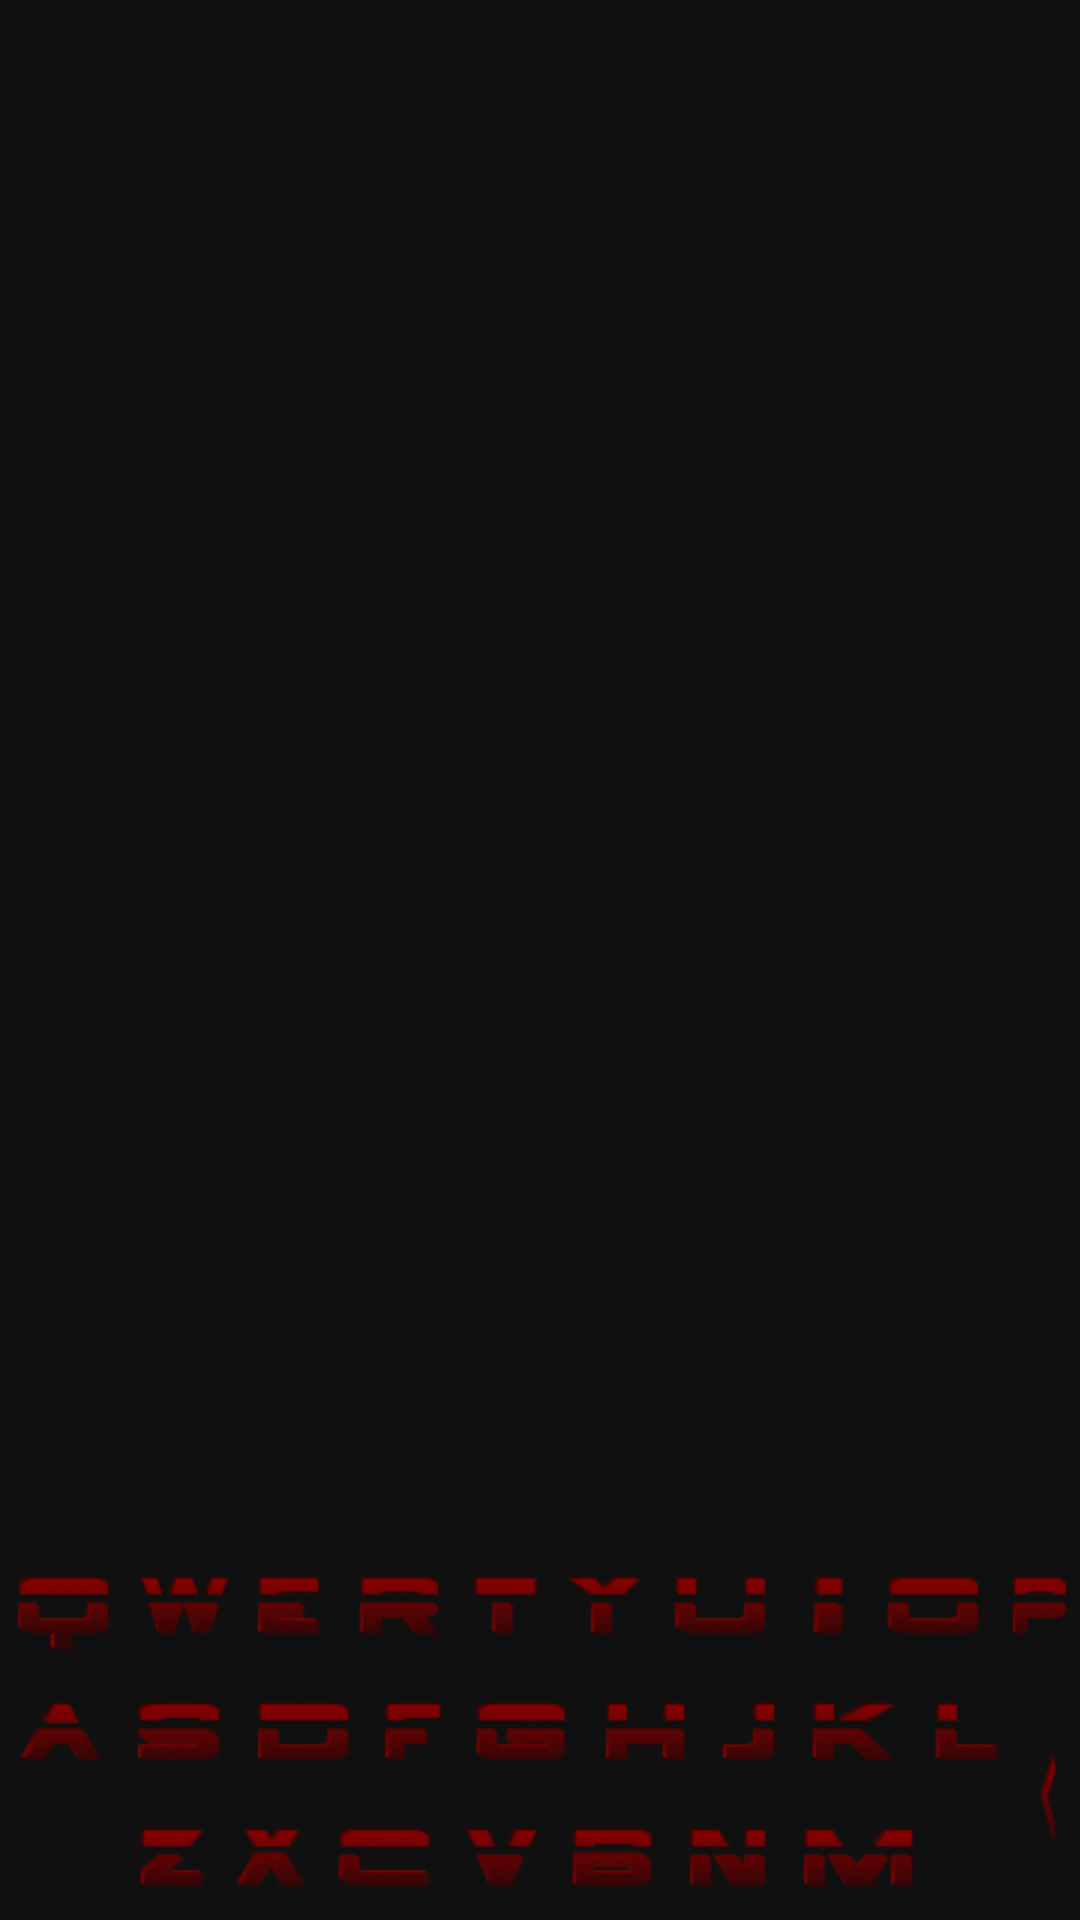

Here is an Android app screen rendered from its layout file. Give the layout XML and the strings, colors and styles it references.
<!-- AndroidManifest.xml: application theme AppTheme -->
<!-- res/layout/fragment_keyboard.xml -->
<?xml version="1.0" encoding="utf-8"?>
<RelativeLayout xmlns:android="http://schemas.android.com/apk/res/android"
    xmlns:app="http://schemas.android.com/apk/res-auto"
    xmlns:tools="http://schemas.android.com/tools"
    android:orientation="vertical" android:layout_width="match_parent"
    android:layout_height="match_parent"
    android:background="@color/black_overlay_darker"
    tools:context="com.activities.Main">

    <TextView
        android:layout_height="42dp"
        tools:layout_editor_absoluteY="469dp"
        tools:layout_editor_absoluteX="126dp"
        android:id="@+id/textView28"
        android:layout_alignParentBottom="true"
        android:layout_alignParentStart="true"
        android:layout_width="wrap_content" />

    <TextView
        android:layout_height="42dp"
        tools:layout_editor_absoluteY="469dp"
        tools:layout_editor_absoluteX="126dp"
        android:id="@+id/textViewX"
        android:layout_width="wrap_content"
        android:background="@drawable/x"
        android:layout_alignParentBottom="true"
        android:layout_toEndOf="@+id/textViewZ" />

    <TextView
        android:layout_height="42dp"
        tools:layout_editor_absoluteY="469dp"
        tools:layout_editor_absoluteX="126dp"
        android:id="@+id/textViewC"
        android:layout_width="wrap_content"
        android:background="@drawable/c"
        android:layout_alignParentBottom="true"
        android:layout_toEndOf="@+id/textViewX" />

    <TextView
        android:layout_height="42dp"
        tools:layout_editor_absoluteY="469dp"
        tools:layout_editor_absoluteX="126dp"
        android:id="@+id/textViewV"
        android:layout_width="wrap_content"
        android:background="@drawable/v"
        android:layout_alignParentBottom="true"
        android:layout_toEndOf="@+id/textViewC" />

    <TextView
        android:layout_height="42dp"
        tools:layout_editor_absoluteY="469dp"
        tools:layout_editor_absoluteX="126dp"
        android:id="@+id/textViewB"
        android:layout_width="wrap_content"
        android:background="@drawable/b"
        android:layout_alignParentBottom="true"
        android:layout_toEndOf="@+id/textViewV" />

    <TextView
        android:layout_height="42dp"
        tools:layout_editor_absoluteY="469dp"
        tools:layout_editor_absoluteX="126dp"
        android:id="@+id/textViewN"
        android:layout_width="wrap_content"
        android:background="@drawable/n"
        android:layout_alignParentBottom="true"
        android:layout_toEndOf="@+id/textViewB" />

    <TextView
        android:layout_height="42dp"
        tools:layout_editor_absoluteY="469dp"
        tools:layout_editor_absoluteX="126dp"
        android:id="@+id/textViewA"
        android:layout_width="wrap_content"
        android:background="@drawable/a"
        android:layout_above="@+id/textView28"
        android:layout_alignParentStart="true" />

    <TextView
        android:layout_height="42dp"
        tools:layout_editor_absoluteY="469dp"
        tools:layout_editor_absoluteX="126dp"
        android:id="@+id/textViewZ"
        android:layout_width="wrap_content"
        android:background="@drawable/z"
        android:layout_alignParentBottom="true"
        android:layout_toEndOf="@+id/textViewA" />

    <TextView
        android:layout_height="42dp"
        tools:layout_editor_absoluteY="469dp"
        tools:layout_editor_absoluteX="126dp"
        android:id="@+id/textViewD"
        android:layout_width="wrap_content"
        android:background="@drawable/d"
        android:layout_above="@+id/textViewX"
        android:layout_toEndOf="@+id/textViewW" />

    <TextView
        android:layout_height="42dp"
        tools:layout_editor_absoluteY="469dp"
        tools:layout_editor_absoluteX="126dp"
        android:id="@+id/textViewW"
        android:layout_width="wrap_content"
        android:background="@drawable/w"
        android:layout_above="@+id/textViewS"
        android:layout_alignEnd="@+id/textViewS"
        android:layout_toEndOf="@+id/textViewQ" />

    <TextView
        android:layout_height="42dp"
        tools:layout_editor_absoluteY="469dp"
        tools:layout_editor_absoluteX="126dp"
        android:id="@+id/textViewS"
        android:layout_width="wrap_content"
        android:background="@drawable/s"
        android:layout_alignBaseline="@+id/textViewD"
        android:layout_alignBottom="@+id/textViewD"
        android:layout_toEndOf="@+id/textViewA" />

    <TextView
        android:layout_height="42dp"
        tools:layout_editor_absoluteY="469dp"
        tools:layout_editor_absoluteX="126dp"
        android:id="@+id/textViewF"
        android:layout_width="wrap_content"
        android:background="@drawable/f"
        android:layout_alignBaseline="@+id/textViewD"
        android:layout_alignBottom="@+id/textViewD"
        android:layout_alignEnd="@+id/textViewR"
        android:layout_toEndOf="@+id/textViewD" />

    <TextView
        android:layout_height="42dp"
        tools:layout_editor_absoluteY="469dp"
        tools:layout_editor_absoluteX="126dp"
        android:id="@+id/textViewG"
        android:layout_width="42dp"
        android:background="@drawable/g"
        android:layout_alignBaseline="@+id/textViewH"
        android:layout_alignBottom="@+id/textViewH"
        android:layout_toEndOf="@+id/textViewF" />

    <TextView
        android:layout_height="42dp"
        tools:layout_editor_absoluteY="469dp"
        tools:layout_editor_absoluteX="126dp"
        android:id="@+id/textViewJ"
        android:layout_width="wrap_content"
        android:background="@drawable/j"
        android:layout_above="@+id/textViewN"
        android:layout_toEndOf="@+id/textViewH" />

    <TextView
        android:layout_height="42dp"
        tools:layout_editor_absoluteY="469dp"
        tools:layout_editor_absoluteX="126dp"
        android:id="@+id/textViewT"
        android:layout_width="wrap_content"
        android:background="@drawable/t"
        android:layout_above="@+id/textViewG"
        android:layout_toEndOf="@+id/textViewR" />

    <TextView
        android:layout_height="42dp"
        tools:layout_editor_absoluteY="469dp"
        tools:layout_editor_absoluteX="126dp"
        android:id="@+id/textViewH"
        android:layout_width="wrap_content"
        android:background="@drawable/h"
        android:layout_above="@+id/textViewB"
        android:layout_toEndOf="@+id/textViewG" />

    <TextView
        android:layout_height="42dp"
        tools:layout_editor_absoluteY="469dp"
        tools:layout_editor_absoluteX="126dp"
        android:id="@+id/textViewE"
        android:layout_width="wrap_content"
        android:background="@drawable/e"
        android:layout_above="@+id/textViewD"
        android:layout_toEndOf="@+id/textViewW" />

    <TextView
        android:layout_height="42dp"
        tools:layout_editor_absoluteY="469dp"
        tools:layout_editor_absoluteX="126dp"
        android:id="@+id/textViewR"
        android:layout_width="wrap_content"
        android:background="@drawable/r"
        android:layout_above="@+id/textViewD"
        android:layout_toEndOf="@+id/textViewE" />

    <TextView
        android:layout_height="42dp"
        tools:layout_editor_absoluteY="469dp"
        tools:layout_editor_absoluteX="126dp"
        android:id="@+id/textViewY"
        android:layout_width="wrap_content"
        android:background="@drawable/y"
        android:layout_alignBaseline="@+id/textViewT"
        android:layout_alignBottom="@+id/textViewT"
        android:layout_toEndOf="@+id/textViewT" />

    <TextView
        android:layout_height="42dp"
        tools:layout_editor_absoluteY="469dp"
        tools:layout_editor_absoluteX="126dp"
        android:id="@+id/textViewK"
        android:layout_width="wrap_content"
        android:background="@drawable/k"
        android:layout_alignBaseline="@+id/textViewJ"
        android:layout_alignBottom="@+id/textViewJ"
        android:layout_toEndOf="@+id/textViewJ" />

    <TextView
        android:layout_height="42dp"
        tools:layout_editor_absoluteY="469dp"
        tools:layout_editor_absoluteX="126dp"
        android:id="@+id/textViewU"
        android:layout_width="wrap_content"
        android:background="@drawable/u"
        android:layout_above="@+id/textViewJ"
        android:layout_toEndOf="@+id/textViewY" />

    <TextView
        android:layout_height="42dp"
        tools:layout_editor_absoluteY="469dp"
        tools:layout_editor_absoluteX="126dp"
        android:id="@+id/textViewL"
        android:layout_width="wrap_content"
        android:background="@drawable/l"
        android:layout_below="@+id/textViewO"
        android:layout_toEndOf="@+id/textViewK" />

    <TextView
        android:layout_height="42dp"
        tools:layout_editor_absoluteY="469dp"
        tools:layout_editor_absoluteX="126dp"
        android:id="@+id/textViewI"
        android:layout_width="28dp"
        android:background="@drawable/i"
        android:layout_above="@+id/textViewJ"
        android:layout_toEndOf="@+id/textViewU" />

    <TextView
        android:layout_height="42dp"
        tools:layout_editor_absoluteY="469dp"
        tools:layout_editor_absoluteX="126dp"
        android:id="@+id/textViewO"
        android:layout_width="wrap_content"
        android:background="@drawable/o"
        android:layout_alignBaseline="@+id/textViewI"
        android:layout_alignBottom="@+id/textViewI"
        android:layout_toEndOf="@+id/textViewI" />

    <TextView
        android:layout_height="42dp"
        tools:layout_editor_absoluteY="469dp"
        tools:layout_editor_absoluteX="126dp"
        android:id="@+id/textViewP"
        android:layout_width="42dp"
        android:background="@drawable/p"
        android:layout_alignBaseline="@+id/textViewO"
        android:layout_alignBottom="@+id/textViewO"
        android:layout_toEndOf="@+id/textViewO" />

    <TextView
        android:layout_height="42dp"
        tools:layout_editor_absoluteY="469dp"
        tools:layout_editor_absoluteX="126dp"
        android:id="@+id/textViewBack"
        android:layout_width="42dp"
        android:background="@drawable/left"
        android:layout_toEndOf="@+id/textViewL"
        android:layout_alignParentBottom="true"
        android:layout_below="@+id/textViewP" />

    <TextView
        android:layout_height="42dp"
        tools:layout_editor_absoluteY="469dp"
        tools:layout_editor_absoluteX="126dp"
        android:id="@+id/textViewQ"
        android:layout_width="wrap_content"
        android:background="@drawable/q"
        android:layout_above="@+id/textViewA"
        android:layout_alignParentStart="true" />

    <TextView
        android:layout_height="42dp"
        tools:layout_editor_absoluteY="469dp"
        tools:layout_editor_absoluteX="126dp"
        android:id="@+id/textViewM"
        android:layout_width="wrap_content"
        android:background="@drawable/m"
        android:layout_alignParentBottom="true"
        android:layout_toEndOf="@+id/textViewN" />

</RelativeLayout>
<!-- resources referenced by this layout -->
<resources>
  <color name="black_overlay_darker">#ef000000</color>
  <!-- drawable a: png bitmap (drawable, 870 bytes) -->
  <!-- drawable b: png bitmap (drawable, 873 bytes) -->
  <!-- drawable c: png bitmap (drawable, 781 bytes) -->
  <!-- drawable d: png bitmap (drawable, 812 bytes) -->
  <!-- drawable e: png bitmap (drawable, 636 bytes) -->
  <!-- drawable f: png bitmap (drawable, 543 bytes) -->
  <!-- drawable g: png bitmap (drawable, 954 bytes) -->
  <!-- drawable h: png bitmap (drawable, 663 bytes) -->
  <!-- drawable i: png bitmap (drawable, 393 bytes) -->
  <!-- drawable j: png bitmap (drawable, 487 bytes) -->
  <!-- drawable k: png bitmap (drawable, 943 bytes) -->
  <!-- drawable l: png bitmap (drawable, 482 bytes) -->
  <!-- drawable left: png bitmap (drawable, 631 bytes) -->
  <!-- drawable m: png bitmap (drawable, 1147 bytes) -->
  <!-- drawable n: png bitmap (drawable, 875 bytes) -->
  <!-- drawable o: png bitmap (drawable, 910 bytes) -->
  <!-- drawable p: png bitmap (drawable, 699 bytes) -->
  <!-- drawable q: png bitmap (drawable, 930 bytes) -->
  <!-- drawable r: png bitmap (drawable, 851 bytes) -->
  <!-- drawable s: png bitmap (drawable, 933 bytes) -->
  <!-- drawable t: png bitmap (drawable, 497 bytes) -->
  <!-- drawable u: png bitmap (drawable, 775 bytes) -->
  <!-- drawable v: png bitmap (drawable, 852 bytes) -->
  <!-- drawable w: png bitmap (drawable, 1245 bytes) -->
  <!-- drawable x: png bitmap (drawable, 958 bytes) -->
  <!-- drawable y: png bitmap (drawable, 649 bytes) -->
  <!-- drawable z: png bitmap (drawable, 723 bytes) -->
  <style name="AppTheme" parent="Theme.AppCompat.Light.DarkActionBar">
          
          <item name="colorPrimary">@color/colorPrimary</item>
          <item name="colorPrimaryDark">@color/colorPrimaryDark</item>
          <item name="colorAccent">@color/colorAccent</item>
          <item name="colorControlNormal">#c5c5c5</item>
          <item name="colorControlActivated">#c5c5c5</item>
          <item name="colorControlHighlight">#c5c5c5</item>
      </style>
  <color name="colorPrimary">#3F51B5</color>
  <color name="colorPrimaryDark">#303F9F</color>
  <color name="colorAccent">#FF4081</color>
</resources>
